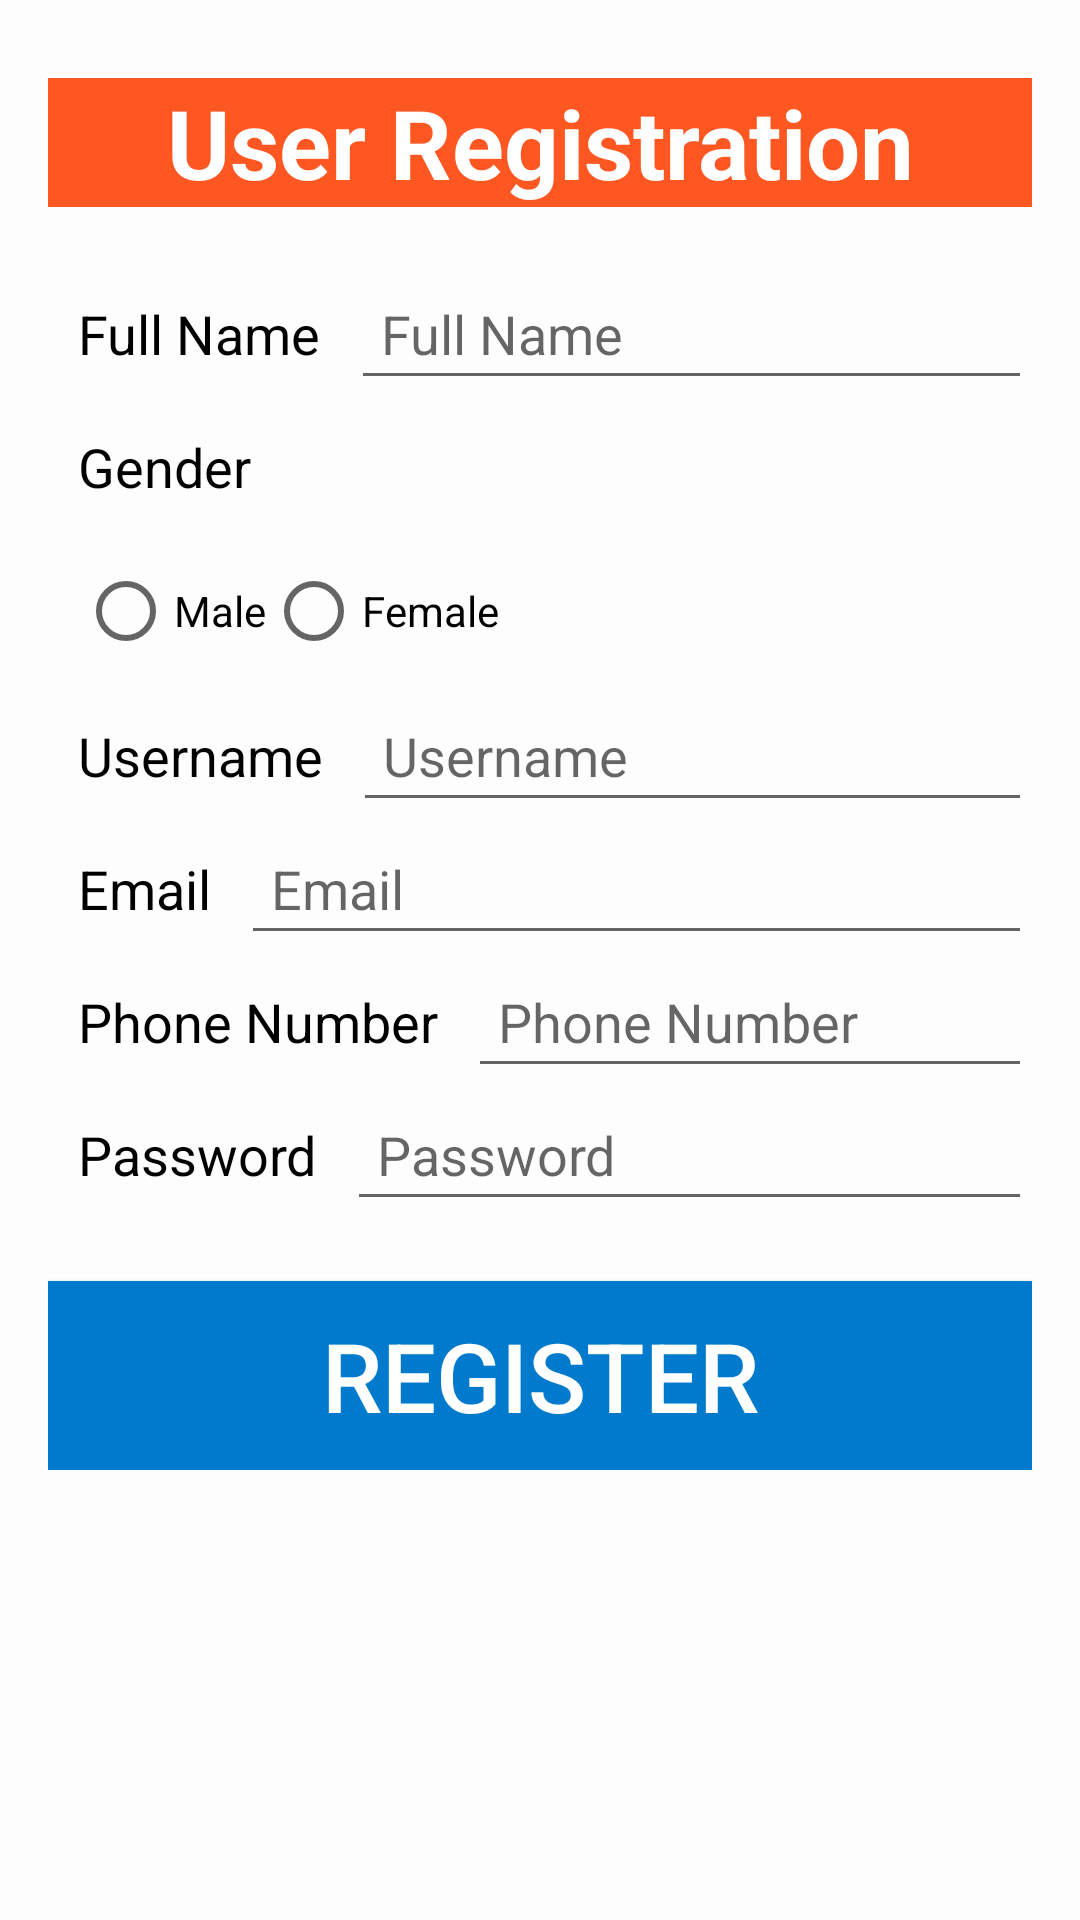

This screen was rendered from an Android layout file. Write that file and the resources it references.
<!-- AndroidManifest.xml: application theme Theme.AapdaSeva -->
<!-- res/layout/activity_user_registration.xml -->
<?xml version="1.0" encoding="utf-8"?>
<RelativeLayout xmlns:android="http://schemas.android.com/apk/res/android"
    xmlns:tools="http://schemas.android.com/tools"
    android:layout_width="match_parent"
    android:layout_height="match_parent"
    android:padding="16dp"
    android:background="@color/pri_back">

    
    <TextView
        android:id="@+id/tvRegHeading"
        android:layout_width="match_parent"
        android:layout_height="wrap_content"
        android:layout_alignParentTop="true"
        android:layout_centerHorizontal="true"
        android:layout_marginTop="10dp"
        android:gravity="center"
        android:text="User Registration"
        android:textSize="32dp"
        android:textStyle="bold"
        android:textColor="@color/white"
        android:background="@color/appheader" />

    
    <ScrollView
        android:layout_width="match_parent"
        android:layout_height="wrap_content"
        android:layout_below="@+id/tvRegHeading"
        android:layout_marginTop="20dp">


        <LinearLayout
            android:id="@+id/centerRegLayout"
            android:layout_width="match_parent"
            android:layout_height="wrap_content"
            android:orientation="vertical">

            
            <LinearLayout
                android:layout_width="match_parent"
                android:layout_height="wrap_content"
                android:orientation="horizontal">

                <TextView
                    android:layout_width="wrap_content"
                    android:layout_height="wrap_content"
                    android:text="Full Name"
                    android:textSize="18sp"
                    android:textColor="@color/black"
                    android:padding="10dp" />

                <EditText
                    android:id="@+id/etFullName"
                    android:layout_width="0dp"
                    android:layout_height="wrap_content"
                    android:layout_weight="1"
                    android:hint="Full Name"
                    android:inputType="textPersonName"
                    android:padding="10dp"
                    android:textColor="@color/black" />
            </LinearLayout>

            
            <TextView
                android:layout_width="wrap_content"
                android:layout_height="wrap_content"
                android:text="Gender"
                android:textSize="18sp"
                android:textColor="@color/black"
                android:padding="10dp" />

            <RadioGroup
                android:id="@+id/rgGender"
                android:layout_width="match_parent"
                android:layout_height="wrap_content"
                android:orientation="horizontal"
                android:padding="10dp">

                <RadioButton
                    android:id="@+id/rbMale"
                    android:layout_width="wrap_content"
                    android:layout_height="wrap_content"
                    android:text="Male"
                    android:textColor="@color/black" />

                <RadioButton
                    android:id="@+id/rbFemale"
                    android:layout_width="wrap_content"
                    android:layout_height="wrap_content"
                    android:text="Female"
                    android:textColor="@color/black" />
            </RadioGroup>

            
            <LinearLayout
                android:layout_width="match_parent"
                android:layout_height="wrap_content"
                android:orientation="horizontal">

                <TextView
                    android:layout_width="wrap_content"
                    android:layout_height="wrap_content"
                    android:text="Username"
                    android:textSize="18sp"
                    android:textColor="@color/black"
                    android:padding="10dp" />

                <EditText
                    android:id="@+id/etUsername"
                    android:layout_width="0dp"
                    android:layout_height="wrap_content"
                    android:layout_weight="1"
                    android:hint="Username"
                    android:inputType="text"
                    android:padding="10dp"
                    android:textColor="@color/black" />
            </LinearLayout>

            
            <LinearLayout
                android:layout_width="match_parent"
                android:layout_height="wrap_content"
                android:orientation="horizontal">

                <TextView
                    android:layout_width="wrap_content"
                    android:layout_height="wrap_content"
                    android:text="Email"
                    android:textSize="18sp"
                    android:textColor="@color/black"
                    android:padding="10dp" />

                <EditText
                    android:id="@+id/etEmail"
                    android:layout_width="0dp"
                    android:layout_height="wrap_content"
                    android:layout_weight="1"
                    android:hint="Email"
                    android:inputType="textEmailAddress"
                    android:padding="10dp"
                    android:textColor="@color/black" />
            </LinearLayout>

            
            <LinearLayout
                android:layout_width="match_parent"
                android:layout_height="wrap_content"
                android:orientation="horizontal">

                <TextView
                    android:layout_width="wrap_content"
                    android:layout_height="wrap_content"
                    android:text="Phone Number"
                    android:textSize="18sp"
                    android:textColor="@color/black"
                    android:padding="10dp" />

                <EditText
                    android:id="@+id/etPhone"
                    android:layout_width="0dp"
                    android:layout_height="wrap_content"
                    android:layout_weight="1"
                    android:hint="Phone Number"
                    android:inputType="phone"
                    android:padding="10dp"
                    android:textColor="@color/black" />
            </LinearLayout>

            
            <LinearLayout
                android:layout_width="match_parent"
                android:layout_height="wrap_content"
                android:orientation="horizontal">

                <TextView
                    android:layout_width="wrap_content"
                    android:layout_height="wrap_content"
                    android:text="Password"
                    android:textSize="18sp"
                    android:textColor="@color/black"
                    android:padding="10dp" />

                <EditText
                    android:id="@+id/etPassword"
                    android:layout_width="0dp"
                    android:layout_height="wrap_content"
                    android:layout_weight="1"
                    android:hint="Password"
                    android:inputType="textPassword"
                    android:padding="10dp"
                    android:textColor="@color/black" />
            </LinearLayout>

            
            <Button
                android:id="@+id/btnRegister"
                android:layout_width="match_parent"
                android:layout_height="wrap_content"
                android:layout_marginTop="20dp"
                android:text="Register"
                android:textSize="32dp"
                android:background="@color/button"
                android:textColor="@color/white"
                android:padding="10dp" />

        </LinearLayout>
    </ScrollView>
</RelativeLayout>
<!-- resources referenced by this layout -->
<resources>
  <color name="appheader">#FF5722</color>
  <color name="black">#FF000000</color>
  <color name="button">#007ACC</color>
  <color name="pri_back">#A6FFFFFF</color>
  <color name="white">#FFFFFFFF</color>
  <style name="Theme.AapdaSeva" parent="Base.Theme.AapdaSeva" />
  <style name="Base.Theme.AapdaSeva" parent="Theme.AppCompat.DayNight.NoActionBar">
          
          
      </style>
</resources>
